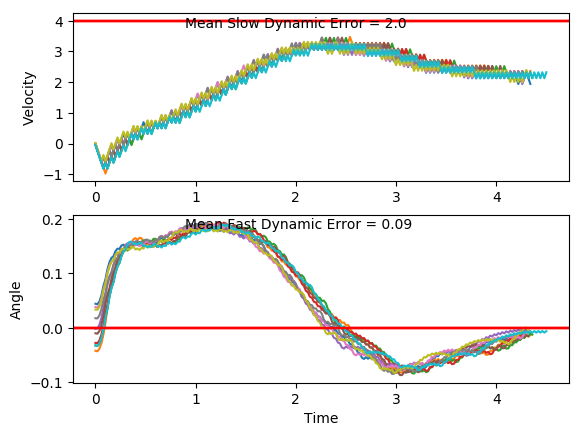

Data behind this chart, as committed beside it:
x, xdot, theta, thetadot, x, xdot, theta, thetadot, x.1, xdot.1, theta.1, thetadot.1, x.1.1, xdot.1.1, theta.1.1, thetadot.1.1, x.1.1.1, xdot.1.1.1, theta.1.1.1, thetadot.1.1.1, x.1.1.1.1, xdot.1.1.1.1, theta.1.1.1.1, thetadot.1.1.1.1
-4.0, -0.04702, -0.03291, -0.04535, -4.0, 0.01911, 0.03336, -0.0148, -4.0, -0.03004, 0.01745, -0.01609, -4.0, -0.01867, 0.03799, -0.04345, -4.0, -0.02657, -0.0102, -0.03367, -4.0, -0.01662, -0.001971, 0.04063
-4.001, -0.2417, -0.03382, 0.2368, -4, -0.1765, 0.03306, 0.2882, -4.001, -0.2254, 0.01712, 0.282, -4, -0.2143, 0.03712, 0.261, -4.001, -0.2215, -0.01087, 0.2558, -4, -0.2117, -0.001158, 0.3327
-4.006, -0.4363, -0.02908, 0.5186, -4.003, -0.3721, 0.03883, 0.5911, -4.005, -0.4208, 0.02277, 0.5801, -4.005, -0.4099, 0.04234, 0.5651, -4.005, -0.4165, -0.005754, 0.545, -4.005, -0.4068, 0.005495, 0.625
-4.014, -0.631, -0.01871, 0.802, -4.011, -0.5677, 0.05065, 0.8958, -4.014, -0.6162, 0.03437, 0.8798, -4.013, -0.6056, 0.05364, 0.8708, -4.013, -0.6115, 0.005146, 0.8359, -4.013, -0.602, 0.018, 0.9194
-4.027, -0.8258, -0.002669, 1.089, -4.022, -0.3733, 0.06857, 0.6195, -4.026, -0.4216, 0.05196, 0.5982, -4.025, -0.4113, 0.07105, 0.5955, -4.026, -0.8067, 0.02186, 1.13, -4.025, -0.7974, 0.03638, 1.218
-4.044, -0.6307, 0.01911, 0.7952, -4.029, -0.5693, 0.08096, 0.9329, -4.034, -0.6174, 0.06393, 0.9068, -4.033, -0.6073, 0.08296, 0.9097, -4.042, -0.6119, 0.04447, 0.8444, -4.041, -0.6027, 0.06074, 0.9366
-4.056, -0.8261, 0.03501, 1.094, -4.041, -0.3754, 0.09961, 0.6667, -4.047, -0.4232, 0.08206, 0.6348, -4.045, -0.4134, 0.1012, 0.6442, -4.054, -0.4174, 0.06136, 0.5661, -4.053, -0.4085, 0.07947, 0.6636
-4.073, -0.6314, 0.05689, 0.8123, -4.048, -0.1818, 0.1129, 0.407, -4.055, -0.2293, 0.09476, 0.3691, -4.054, -0.2198, 0.114, 0.385, -4.062, -0.6133, 0.07268, 0.8774, -4.061, -0.2146, 0.09274, 0.397
-4.085, -0.4371, 0.07313, 0.5381, -4.052, 0.01159, 0.1211, 0.152, -4.06, -0.4256, 0.1021, 0.6901, -4.058, -0.0265, 0.1217, 0.1303, -4.075, -0.4193, 0.09023, 0.6084, -4.065, -0.4109, 0.1007, 0.7174
-4.094, -0.6332, 0.08389, 0.8529, -4.052, -0.185, 0.1241, 0.4803, -4.068, -0.232, 0.1159, 0.4312, -4.059, -0.2231, 0.1243, 0.4588, -4.083, -0.2255, 0.1024, 0.3455, -4.073, -0.2173, 0.115, 0.458
-4.107, -0.4393, 0.101, 0.5877, -4.055, 0.008137, 0.1337, 0.2291, -4.073, -0.03874, 0.1246, 0.1772, -4.063, -0.02997, 0.1335, 0.2078, -4.087, -0.422, 0.1093, 0.6686, -4.078, -0.02394, 0.1242, 0.2037
-4.116, -0.2457, 0.1127, 0.3285, -4.055, 0.2011, 0.1383, -0.01856, -4.074, -0.2354, 0.1281, 0.5064, -4.064, 0.163, 0.1377, -0.04, -4.096, -0.2285, 0.1227, 0.4123, -4.078, -0.2206, 0.1283, 0.5329
-4.121, -0.4423, 0.1193, 0.6544, -4.051, 0.004313, 0.1379, 0.3144, -4.078, -0.0423, 0.1382, 0.2567, -4.06, -0.03379, 0.1369, 0.2928, -4.1, -0.03532, 0.1309, 0.1606, -4.083, -0.0275, 0.1389, 0.2832
-4.129, -0.249, 0.1324, 0.4016, -4.051, 0.1972, 0.1442, 0.06817, -4.079, 0.1506, 0.1434, 0.01064, -4.061, 0.1591, 0.1427, 0.04618, -4.101, -0.232, 0.1341, 0.4916, -4.083, 0.1654, 0.1446, 0.03734
-4.134, -0.05596, 0.1404, 0.1534, -4.047, 0.39, 0.1456, -0.1758, -4.076, -0.04625, 0.1436, 0.3449, -4.058, -0.03771, 0.1437, 0.3803, -4.106, -0.03905, 0.144, 0.244, -4.08, -0.03147, 0.1453, 0.3719
-4.135, -0.2528, 0.1435, 0.4868, -4.039, 0.1931, 0.1421, 0.1591, -4.077, 0.1466, 0.1505, 0.1007, -4.059, 0.1551, 0.1513, 0.1361, -4.107, 0.1538, 0.1488, -4.454993757821435e-05, -4.081, 0.1613, 0.1528, 0.1284
-4.141, -0.05995, 0.1532, 0.2426, -4.036, 0.386, 0.1453, -0.08561, -4.074, 0.3393, 0.1525, -0.141, -4.055, 0.3478, 0.154, -0.1053, -4.103, -0.04315, 0.1488, 0.3357, -4.077, 0.354, 0.1553, -0.1125
-4.142, 0.1327, 0.1581, 0.001885, -4.028, 0.1891, 0.1436, 0.2491, -4.067, 0.1423, 0.1497, 0.1957, -4.049, 0.1508, 0.1519, 0.2317, -4.104, 0.1496, 0.1556, 0.09336, -4.07, 0.157, 0.1531, 0.2249
-4.139, 0.3252, 0.1581, -0.2371, -4.024, 0.3819, 0.1485, 0.00496, -4.065, 0.335, 0.1536, -0.0463, -4.046, 0.3435, 0.1565, -0.00944, -4.101, 0.3422, 0.1574, -0.1465, -4.067, 0.3496, 0.1576, -0.01586
-4.133, 0.1283, 0.1533, 0.101, -4.016, 0.5746, 0.1486, -0.2374, -4.058, 0.1381, 0.1527, 0.2906, -4.039, 0.5361, 0.1563, -0.2489, -4.094, 0.1452, 0.1545, 0.1914, -4.06, 0.5422, 0.1573, -0.255
-4.13, 0.3209, 0.1554, -0.1396, -4.005, 0.3777, 0.1439, 0.09821, -4.055, 0.3307, 0.1585, 0.04973, -4.028, 0.3391, 0.1513, 0.08868, -4.092, 0.3378, 0.1583, -0.04881, -4.049, 0.3452, 0.1522, 0.0829
-4.124, 0.1239, 0.1526, 0.1978, -3.997, 0.5705, 0.1458, -0.1458, -4.048, 0.5232, 0.1595, -0.1891, -4.021, 0.5318, 0.1531, -0.1527, -4.085, 0.5303, 0.1573, -0.2877, -4.042, 0.5379, 0.1538, -0.1582
-4.121, 0.3166, 0.1565, -0.04317, -3.986, 0.3737, 0.1429, 0.1891, -4.038, 0.3262, 0.1557, 0.1494, -4.011, 0.3348, 0.1501, 0.1841, -4.074, 0.3334, 0.1516, 0.05023, -4.032, 0.3409, 0.1507, 0.1788
-4.115, 0.5091, 0.1557, -0.2827, -3.978, 0.5665, 0.1467, -0.05534, -4.031, 0.5188, 0.1587, -0.09042, -4.004, 0.5275, 0.1538, -0.05771, -4.068, 0.526, 0.1526, -0.1911, -4.025, 0.5336, 0.1542, -0.0628
-4.105, 0.3122, 0.15, 0.05479, -3.967, 0.3696, 0.1456, 0.2798, -4.021, 0.3218, 0.1569, 0.2478, -3.993, 0.3306, 0.1526, 0.2793, -4.057, 0.3291, 0.1488, 0.1456, -4.014, 0.3366, 0.153, 0.2743
-4.098, 0.5049, 0.1511, -0.1871, -3.96, 0.5624, 0.1512, 0.03635, -4.015, 0.5144, 0.1618, 0.008437, -3.987, 0.5232, 0.1582, 0.03832, -4.05, 0.5218, 0.1517, -0.09668, -4.007, 0.5293, 0.1585, 0.0335
-4.088, 0.3079, 0.1474, 0.1492, -3.948, 0.755, 0.1519, -0.2051, -4.004, 0.7069, 0.162, -0.2291, -3.976, 0.7157, 0.1589, -0.2006, -4.04, 0.3249, 0.1498, 0.2398, -3.997, 0.7218, 0.1591, -0.2053
-4.082, 0.5007, 0.1504, -0.09359, -3.933, 0.5581, 0.1478, 0.1314, -3.99, 0.5099, 0.1574, 0.1099, -3.962, 0.5188, 0.1549, 0.1377, -4.034, 0.5176, 0.1546, -0.002201, -3.982, 0.5248, 0.155, 0.1331
-4.072, 0.3038, 0.1485, 0.2425, -3.922, 0.7508, 0.1505, -0.1112, -3.98, 0.7024, 0.1596, -0.1292, -3.951, 0.7114, 0.1577, -0.1023, -4.023, 0.7102, 0.1545, -0.2424, -3.972, 0.7174, 0.1577, -0.107
-4.066, 0.4965, 0.1533, 9.0187280479187e-05, -3.907, 0.5539, 0.1482, 0.2249, -3.966, 0.5054, 0.157, 0.2093, -3.937, 0.5144, 0.1556, 0.2356, -4.009, 0.5132, 0.1497, 0.09474, -3.957, 0.5204, 0.1556, 0.231
-4.056, 0.6891, 0.1533, -0.2406, -3.896, 0.7466, 0.1527, -0.0176, -3.956, 0.698, 0.1612, -0.03007, -3.927, 0.707, 0.1604, -0.004181, -3.999, 0.7059, 0.1516, -0.1472, -3.947, 0.713, 0.1602, -0.008837
-4.042, 0.4922, 0.1485, 0.09629, -3.881, 0.5497, 0.1524, 0.3191, -3.942, 0.501, 0.1606, 0.3088, -3.913, 0.5099, 0.1603, 0.3345, -3.985, 0.509, 0.1486, 0.1892, -3.933, 0.516, 0.16, 0.3298
-4.032, 0.6849, 0.1504, -0.1461, -3.87, 0.7423, 0.1588, 0.07809, -3.932, 0.6935, 0.1668, 0.07079, -3.903, 0.7025, 0.167, 0.09633, -3.974, 0.7017, 0.1524, -0.0532, -3.923, 0.7085, 0.1666, 0.09153
-4.019, 0.488, 0.1475, 0.19, -3.855, 0.9349, 0.1603, -0.1606, -3.918, 0.8859, 0.1682, -0.165, -3.889, 0.8948, 0.1689, -0.1394, -3.96, 0.5048, 0.1513, 0.2834, -3.908, 0.9009, 0.1684, -0.1443
-4.009, 0.6807, 0.1513, -0.05274, -3.837, 0.7379, 0.1571, 0.1781, -3.9, 0.6888, 0.1649, 0.1757, -3.871, 0.6978, 0.1661, 0.2015, -3.95, 0.6974, 0.157, 0.04203, -3.89, 0.7038, 0.1655, 0.1964
-3.995, 0.4838, 0.1503, 0.2836, -3.822, 0.9304, 0.1607, -0.06122, -3.887, 0.8812, 0.1684, -0.06077, -3.857, 0.8902, 0.1701, -0.03455, -3.936, 0.89, 0.1578, -0.1973, -3.876, 0.8963, 0.1695, -0.03981
-3.986, 0.6765, 0.1559, 0.04183, -3.803, 0.7334, 0.1594, 0.2775, -3.869, 0.6841, 0.1672, 0.28, -3.839, 0.6931, 0.1694, 0.3066, -3.919, 0.693, 0.1539, 0.1407, -3.858, 0.6992, 0.1687, 0.3012
-3.972, 0.869, 0.1568, -0.1979, -3.789, 0.9259, 0.165, 0.03908, -3.855, 0.8765, 0.1728, 0.04433, -3.825, 0.8854, 0.1756, 0.07179, -3.905, 0.8856, 0.1567, -0.09973, -3.844, 0.8915, 0.1747, 0.06609
-3.955, 0.6721, 0.1528, 0.1399, -3.77, 0.7289, 0.1658, 0.3789, -3.838, 1.069, 0.1737, -0.1892, -3.807, 1.078, 0.177, -0.1608, -3.887, 0.6886, 0.1547, 0.238, -3.827, 1.084, 0.176, -0.1668
-3.941, 0.8647, 0.1556, -0.101, -3.756, 0.9213, 0.1734, 0.1428, -3.816, 0.8717, 0.1699, 0.1528, -3.786, 0.8805, 0.1738, 0.1821, -3.873, 0.8813, 0.1595, -0.002158, -3.805, 0.8866, 0.1727, 0.1758
-3.924, 0.6677, 0.1536, 0.2365, -3.737, 1.114, 0.1762, -0.0906, -3.799, 1.064, 0.173, -0.08183, -3.768, 1.073, 0.1774, -0.0511, -3.856, 0.6843, 0.1594, 0.3363, -3.787, 1.079, 0.1762, -0.05777
-3.911, 0.8604, 0.1583, -0.004075, -3.715, 0.9164, 0.1744, 0.2521, -3.778, 0.8669, 0.1713, 0.26, -3.747, 0.8756, 0.1764, 0.2919, -3.842, 0.8768, 0.1662, 0.09782, -3.766, 0.8818, 0.175, 0.2849
-3.893, 0.6634, 0.1582, 0.3341, -3.697, 1.109, 0.1794, 0.01909, -3.76, 1.059, 0.1765, 0.02592, -3.729, 1.068, 0.1823, 0.05963, -3.824, 1.069, 0.1681, -0.1382, -3.748, 1.074, 0.1807, 0.05215
-3.88, 0.8559, 0.1649, 0.09518, -3.674, 1.301, 0.1798, -0.212, -3.739, 0.862, 0.177, 0.3687, -3.708, 1.26, 0.1834, -0.1705, -3.803, 0.8721, 0.1653, 0.2025, -3.726, 1.266, 0.1818, -0.1785
-3.863, 1.048, 0.1668, -0.1413, -3.648, 1.104, 0.1756, 0.1315, -3.722, 1.054, 0.1844, 0.1366, -3.683, 1.063, 0.18, 0.174, -3.786, 1.065, 0.1694, -0.03383, -3.701, 1.069, 0.1782, 0.1656
-3.842, 0.8513, 0.164, 0.1991, -3.626, 1.296, 0.1782, -0.101, -3.701, 1.246, 0.1872, -0.09266, -3.661, 1.255, 0.1835, -0.05691, -3.764, 0.8674, 0.1687, 0.3071, -3.68, 1.261, 0.1815, -0.06602
-3.825, 1.044, 0.168, -0.03773, -3.6, 1.099, 0.1762, 0.2422, -3.676, 1.049, 0.1853, 0.2527, -3.636, 1.058, 0.1824, 0.2876, -3.747, 1.06, 0.1749, 0.07206, -3.654, 1.064, 0.1802, 0.278
-3.804, 0.8466, 0.1672, 0.3029, -3.578, 1.291, 0.181, 0.009835, -3.655, 1.241, 0.1904, 0.02375, -3.615, 1.25, 0.1881, 0.05752, -3.726, 1.252, 0.1763, -0.1608, -3.633, 1.256, 0.1858, 0.04712
-3.787, 1.039, 0.1733, 0.06727, -3.553, 1.483, 0.1812, -0.2207, -3.63, 1.433, 0.1908, -0.2034, -3.59, 1.442, 0.1893, -0.1704, -3.701, 1.055, 0.1731, 0.1819, -3.608, 1.448, 0.1867, -0.1817
-3.767, 1.231, 0.1746, -0.1661, -3.523, 1.286, 0.1768, 0.1232, -3.601, 1.236, 0.1868, 0.1429, -3.561, 1.245, 0.1859, 0.1755, -3.68, 1.247, 0.1767, -0.05152, -3.579, 1.251, 0.1831, 0.1636
-3.742, 1.034, 0.1713, 0.1762, -3.497, 1.478, 0.1793, -0.1089, -3.577, 1.428, 0.1896, -0.08551, -3.536, 1.437, 0.1894, -0.05326, -3.655, 1.05, 0.1757, 0.2913, -3.554, 1.443, 0.1863, -0.06619
-3.721, 1.226, 0.1748, -0.05795, -3.468, 1.281, 0.1771, 0.2346, -3.548, 1.231, 0.1879, 0.2605, -3.508, 1.629, 0.1883, -0.2807, -3.634, 1.242, 0.1815, 0.05876, -3.525, 1.246, 0.185, 0.279
-3.697, 1.029, 0.1737, 0.2844, -3.442, 1.473, 0.1818, 0.002571, -3.523, 1.423, 0.1931, 0.03247, -3.475, 1.431, 0.1827, 0.06494, -3.609, 1.434, 0.1827, -0.1716, -3.5, 1.438, 0.1906, 0.04991
-3.676, 1.222, 0.1794, 0.05113, -3.413, 1.665, 0.1819, -0.2277, -3.495, 1.615, 0.1938, -0.1936, -3.447, 1.623, 0.184, -0.165, -3.58, 1.237, 0.1793, 0.1727, -3.472, 1.63, 0.1916, -0.1771
-3.652, 1.414, 0.1804, -0.18, -3.379, 1.468, 0.1773, 0.1164, -3.463, 1.417, 0.1899, 0.1534, -3.414, 1.426, 0.1807, 0.1796, -3.555, 1.429, 0.1827, -0.05851, -3.439, 1.432, 0.1881, 0.1694
-3.623, 1.217, 0.1768, 0.1637, -3.35, 1.66, 0.1796, -0.1155, -3.434, 1.609, 0.193, -0.07388, -3.386, 1.618, 0.1843, -0.05105, -3.527, 1.232, 0.1815, 0.2858, -3.41, 1.624, 0.1915, -0.05858
-3.599, 1.409, 0.1801, -0.06842, -3.317, 1.463, 0.1773, 0.228, -3.402, 1.801, 0.1915, -0.3, -3.353, 1.421, 0.1833, 0.2936, -3.502, 1.424, 0.1873, 0.05542, -3.378, 1.816, 0.1903, -0.2853
-3.571, 1.212, 0.1787, 0.2752, -3.287, 1.655, 0.1819, -0.003925, -3.366, 1.604, 0.1855, 0.04642, -3.325, 1.613, 0.1891, 0.0639, -3.474, 1.616, 0.1884, -0.1728, -3.342, 1.619, 0.1846, 0.06087
-3.547, 1.404, 0.1842, 0.0438, -3.254, 1.847, 0.1818, -0.2342, -3.334, 1.796, 0.1864, -0.1825, -3.292, 1.805, 0.1904, -0.1637, -3.441, 1.419, 0.1849, 0.1729, -3.309, 1.811, 0.1858, -0.1684
-3.519, 1.596, 0.1851, -0.1856, -3.217, 1.65, 0.1771, 0.1099, -3.298, 1.599, 0.1828, 0.1627, -3.256, 1.608, 0.1872, 0.1825, -3.413, 1.611, 0.1884, -0.05626, -3.273, 1.614, 0.1824, 0.1767
... 166 more rows
